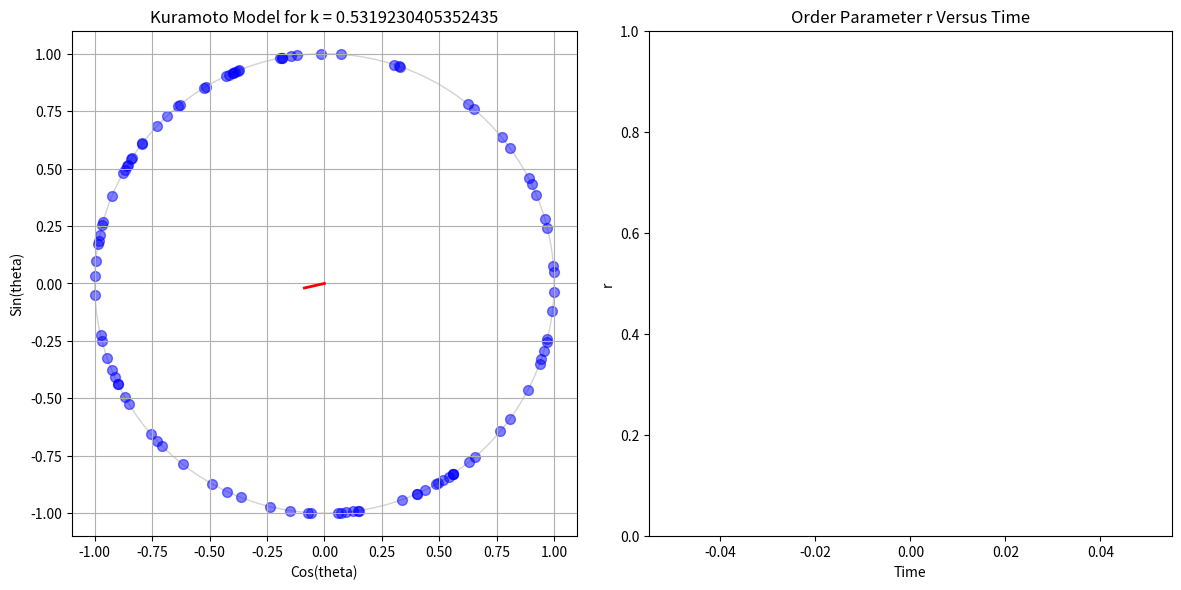
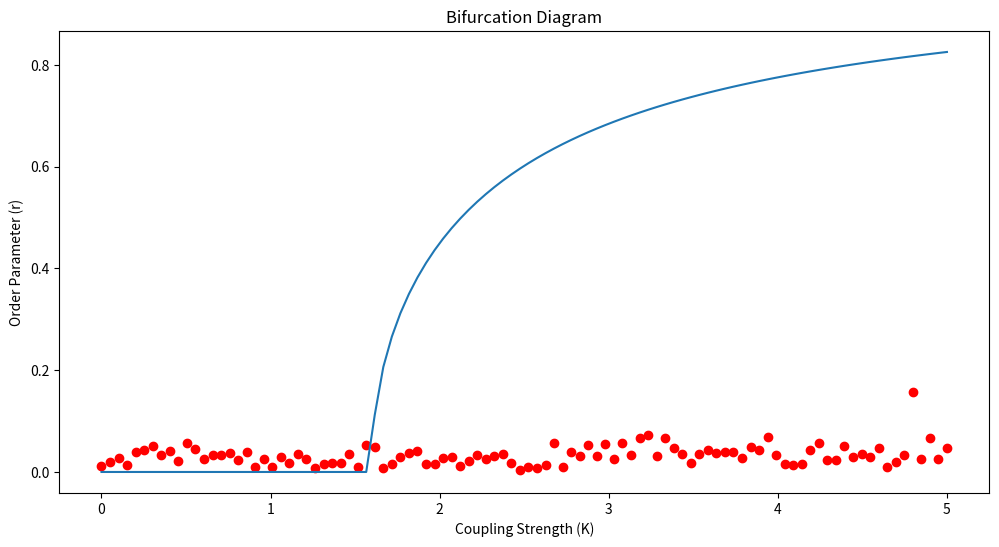

Write the Python code that produced these figures, in order.
import numpy as np
from scipy.integrate import solve_ivp
import matplotlib.pyplot as plt
import matplotlib.animation as animation



def initialize_oscillators(n:int, sigma:float = 1.0, concentration:str = "dispersed"):
    #draw theta from uniform distribution
    if concentration == "dispersed":
        thetas = np.random.uniform(0, 2*np.pi, n)
    elif concentration == "concentrated":
        thetas = np.random.uniform(0, np.pi, n) #the initial phases will only span half of the circle
    else:
        raise ValueError("Invalid concentration value. You must input \"dispersed\" or \"concentrated\"")
    
    #draw omega from normal distribution
    omegas = np.random.normal(0, sigma, n)

    return (thetas, omegas)

def mean_field_odes(t, thetas, omegas, K):
    thetas = np.mod(thetas, 2 * np.pi)
    #frame of reference: 0
    r = (1/len(thetas)) * np.sum(np.exp(thetas * 1j))
    thetas_dot = omegas - K*r*np.sin(thetas)
    return thetas_dot

def pairwise_odes(t, thetas, omegas, K):
    thetas = np.mod(thetas, 2*np.pi)
    thetas_dot = []
    for i in range(len(thetas)):
        gamma_js = []
        for j in range(len(thetas)):
            if i == j:
                next
            else:
                gamma_ij = (K / len(thetas)) * np.sin(thetas[j] - thetas[i])
                gamma_js.append(gamma_ij)
        thetai_dot = omegas[i] + np.sum(np.array(gamma_ij))
        thetas_dot.append(thetai_dot)
    return np.array(thetas_dot)


#parameters:

n = 100
sigma = 1
dt = 0.01
conc = "dispersed"

def prob_distribution(omega, sigma:float=sigma):
    return (1 / np.sqrt(2*np.pi*(sigma**2))) * np.exp(-(omega**2) / (2 * sigma**2))

g_zero = prob_distribution(0)

k_critical = 2 / (np.pi * g_zero) #this is the theoretical k critical value
print(k_critical)
kmin = k_critical/3
kmax = 3*k_critical
print(f"kmin, kmax = ({kmin}, {kmax})")

#we sample 20 values of k between kmin and kmax:
kvalues = np.linspace(kmin, kmax, 20)
print(kvalues)
K = kvalues[0]

#initializing oscillators
thetas, omegas = initialize_oscillators(n, sigma, concentration=conc)

#plots:
fig, (ax_phase, ax_r_time,) = plt.subplots(1, 2, figsize=(12, 6))
ax_phase.set_title(f"Kuramoto Model for k = {K}")
ax_phase.set_xlabel("Cos(theta)")
ax_phase.set_ylabel("Sin(theta)")
ax_phase.set_xlim(-1.1, 1.1)
ax_phase.set_ylim(-1.1, 1.1)
ax_phase.set_aspect("equal")
ax_phase.grid(True)

#drawing unit circle
circle =plt.Circle((0, 0), 1, color="lightgray", fill=False)
ax_phase.add_artist(circle)

scatter = ax_phase.scatter([], [], s=50, color="blue", alpha=0.5)
#so we can plot the centroid of the distribution
(centroid_line,) = ax_phase.plot([], [], color = "red", lw = 2)
(centroid_point,) = ax_phase.plot([], [], color = "red", markersize=8)


#now we want a funciton that computes r and phi so that we can have that at the center of the circle "following" the points
def other_params(thetas):
    """
    Finds r, phi, rcosphi, and rsinphi based on the theta array.
    """
    r = np.abs((1/len(thetas)) * np.sum(np.exp(thetas * 1j)))
    phi = np.angle((1/len(thetas)) * np.sum(np.exp(thetas * 1j)))
    rcosphi = np.real((1/len(thetas)) * np.sum(np.exp(thetas * 1j)))
    rsinphi = np.imag((1/len(thetas)) * np.sum(np.exp(thetas * 1j)))
    return r, phi, rcosphi, rsinphi

#we also want a graph of r with respect to time.
ax_r_time.set_title("Order Parameter r Versus Time")
ax_r_time.set_ylabel("r")
ax_r_time.set_xlabel("Time")
ax_r_time.set_ylim(0, 1)
ls_order_param = [] #[0] * 500
ls_t = [] #np.arange(0, 500) * dt
(line_order_param,) = ax_r_time.plot(ls_t, ls_order_param, color="red")

def update(frame:int):
    global thetas

    sol = solve_ivp(mean_field_odes, (0, dt), thetas, args=(omegas, K))
    thetas = sol.y[..., -1]

    thetas = np.mod(thetas, 2 * np.pi)

    #update scatter plot on the unit circle
    x = np.cos(thetas)
    y = np.sin(thetas)
    data = np.vstack((x, y)).T
    scatter.set_offsets(data)

    #so that we can plot the red line in the middle of the circle
    r, phi, rcosphi, rsinphi = other_params(thetas)
    centroid_line.set_data([0, rcosphi], [0, rsinphi])
    centroid_point.set_data([rcosphi], [rsinphi])

    ls_order_param.append(r)
    #ls_order_param.pop(0)
    ls_t.append(frame*dt)
    line_order_param.set_data(ls_t, ls_order_param)
    ax_r_time.relim()
    ax_r_time.autoscale_view()
	
    return [scatter, centroid_line, centroid_point, line_order_param]

def animate_circle():
    ani = animation.FuncAnimation(fig, update, blit=True, interval=1)
    plt.tight_layout()
    plt.show()

animate_circle()



#BIFURCATION DIAGRAM

#for each of these values of k, we need to find r_inf
#K = kvalues[0]
#animate_circle()
#we have r = np.sqrt(1-k_critical/k) for k > kcritical (this is the analytical solution)

#plotting theoretical values:
ranges = np.linspace(0, 5, 100)
to_plot = []
for k in ranges:
    if k < k_critical:
        to_plot.append(0)
    else:
        to_plot.append(np.sqrt(1 - k_critical/k))
arr_to_plot = np.array(to_plot)

#empirical:
def integrate_for_r(num_iters, K, dt:float = dt):
    theta, omega = initialize_oscillators(1000, sigma)
    thetas_dot = mean_field_odes(1, theta, omega, K)
    rs = []
    for i in range(num_iters):
        theta = theta + dt * thetas_dot
        r = np.abs((1/len(theta)) * np.sum(np.exp(theta * 1j))) #the absolute value is the modulus
        rs.append(r)
    #print(len(rs[-11:-1]))
    return np.sum(np.array(rs[-11:-1])) / 10

avg_rs_for_k = []
for k in ranges:
    rs = integrate_for_r(1000, k)
    avg_rs_for_k.append(rs)

#print(avg_rs_for_k)

#print(integrate_for_r(1000, 0.5))
#print(integrate_for_r(1000, 1))
#print(integrate_for_r(1000, 2))
#print(integrate_for_r(1000, 5))

fig, ax_bifurcation = plt.subplots(1, 1, figsize=(12, 6))
plt.plot(ranges, arr_to_plot, label = "Theoretical")
plt.scatter(ranges, np.array(avg_rs_for_k), label = "Empirical", color = "red")
plt.title("Bifurcation Diagram")
plt.xlabel("Coupling Strength (K)")
plt.ylabel("Order Parameter (r)")
#plt.show()